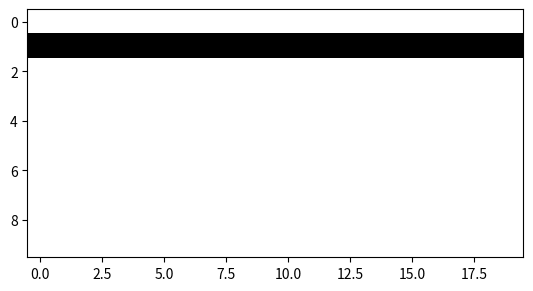

Here is the Python script that generated this plot:
'''
Created on August 14, 2018

@author: Alejandro Molina
'''
import numpy as np
import matplotlib.pyplot as plt


def create_images_horizontal_lines(rows, cols):
    result = np.zeros((rows, rows, cols))
    for i in range(rows):
        result[i, i, :] = 1

    return result.reshape((rows, -1))


def plot_img(image, rows, cols):
    plt.imshow(image.reshape(rows, cols), cmap='Greys', interpolation='nearest')

    plt.show()


if __name__ == '__main__':


    images = create_images_horizontal_lines(10, 20)
    plot_img(images[1, :], 10, 20)
